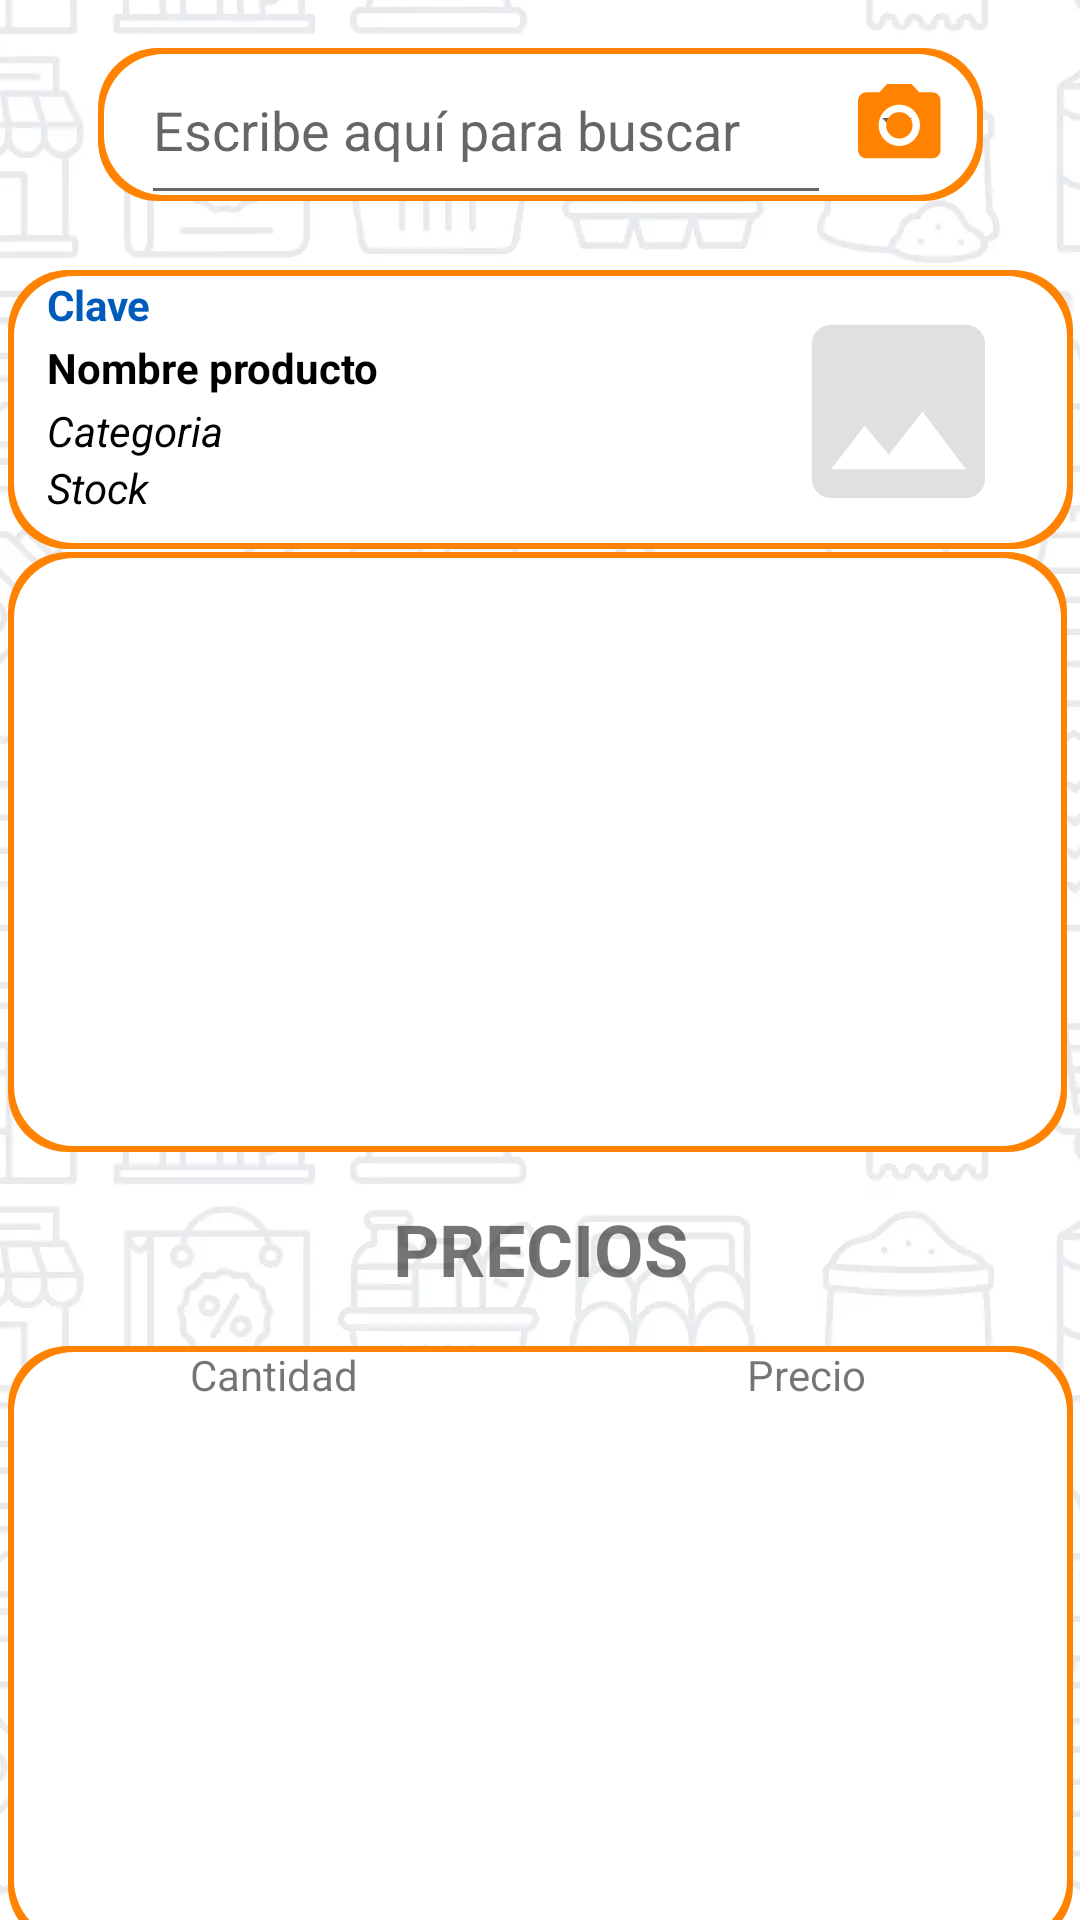

Here is an Android app screen rendered from its layout file. Give the layout XML and the strings, colors and styles it references.
<!-- AndroidManifest.xml: application theme AppTheme.NoActionBar -->
<!-- res/layout/activity_verificador.xml -->
<?xml version="1.0" encoding="utf-8"?>
<androidx.constraintlayout.widget.ConstraintLayout xmlns:android="http://schemas.android.com/apk/res/android"
    xmlns:app="http://schemas.android.com/apk/res-auto"
    xmlns:tools="http://schemas.android.com/tools"
    android:layout_width="match_parent"
    android:layout_height="match_parent">

    <ImageView
        android:id="@+id/backgroundImage"
        android:layout_width="match_parent"
        android:layout_height="match_parent"
        android:scaleType="centerCrop"
        android:src="@drawable/back_img2"
        app:layout_constraintBottom_toBottomOf="parent"
        app:layout_constraintEnd_toEndOf="parent"
        app:layout_constraintHorizontal_bias="0.0"
        app:layout_constraintStart_toStartOf="parent"
        app:layout_constraintTop_toTopOf="parent"
        app:layout_constraintVertical_bias="0.0" />

    <LinearLayout
        android:id="@+id/buscador"
        android:layout_width="295dp"
        android:layout_height="51dp"
        android:layout_marginTop="16dp"
        android:background="@drawable/rounded_edittext_background"
        android:gravity="center_vertical|center_horizontal"
        android:orientation="horizontal"
        app:layout_constraintEnd_toEndOf="parent"
        app:layout_constraintStart_toStartOf="parent"
        app:layout_constraintTop_toTopOf="parent">

        <AutoCompleteTextView
            android:id="@+id/autoCompleteTextView"
            android:layout_width="230dp"
            android:layout_height="60dp"
            android:layout_marginStart="10dp"
            android:singleLine="true"
            android:hint="Escribe aquí para buscar"
            android:textColor="#808080"

            />

        <ImageView
            android:id="@+id/cameraIcon"
            android:layout_width="45dp"
            android:layout_height="match_parent"
            android:padding="6dp"
            android:src="@drawable/camara_verificador" />

        <Spinner
            android:layout_width="1dp"
            android:id="@+id/spinner"

            android:layout_height="wrap_content"
            android:textColor="#808080" />

    </LinearLayout>

    <LinearLayout
        android:id="@+id/ficha"
        android:layout_width="355dp"
        android:layout_height="93dp"
        android:layout_marginStart="30dp"
        android:layout_marginTop="90dp"
        android:layout_marginEnd="30dp"
        android:layout_marginBottom="517dp"
        android:background="@drawable/rounded_edittext_background"

        app:layout_constraintBottom_toBottomOf="parent"
        app:layout_constraintEnd_toEndOf="parent"
        app:layout_constraintStart_toStartOf="parent"
        app:layout_constraintTop_toTopOf="parent"
        app:layout_constraintVertical_bias="0.0">

        <LinearLayout
            android:id="@+id/linearLayout"
            android:layout_width="237dp"
            android:layout_height="117dp"
            android:layout_alignParentTop="true"
            android:layout_marginStart="5dp"
            android:layout_marginLeft="4dp"
            android:layout_marginTop="2dp"
            android:layout_toEndOf="@+id/imvDocumento"
            android:layout_toRightOf="@+id/imvDocumento"
            android:orientation="vertical">

            <TextView
                android:id="@+id/ClaveVer"
                android:layout_width="match_parent"
                android:layout_height="wrap_content"
                android:layout_marginBottom="2dp"
                android:layout_marginStart="8dp"
                android:text="Clave"
                android:textColor="@color/acvblue"
                android:textSize="14sp"
                android:textStyle="bold" />

            <TextView
                android:id="@+id/NombreVer"
                android:layout_width="match_parent"
                android:layout_height="wrap_content"
                android:layout_marginBottom="2dp"
                android:layout_marginStart="8dp"
                android:ellipsize="marquee"
                android:focusable="true"
                android:focusableInTouchMode="true"
                android:marqueeRepeatLimit="marquee_forever"
                android:scrollHorizontally="true"
                android:singleLine="true"
                android:text="Nombre producto"
                android:textColor="@color/acvblack"
                android:textSize="14sp"
                android:textStyle="bold" />

            <TextView
                android:id="@+id/categoriaVer"
                android:layout_width="match_parent"
                android:layout_height="wrap_content"
                android:layout_marginStart="8dp"
                android:text="Categoria"
                android:textColor="@color/acvblack"
                android:textSize="14sp"
                android:textStyle="italic" />

            <TextView
                android:id="@+id/stockVer"
                android:layout_width="match_parent"
                android:layout_height="wrap_content"
                android:layout_marginStart="8dp"
                android:text="Stock"
                android:textColor="@color/acvblack"
                android:textSize="14sp"
                android:textStyle="italic" />
        </LinearLayout>

        <ImageView
            android:id="@+id/imvDocumento"
            android:layout_width="88dp"
            android:layout_height="77dp"
            android:layout_alignParentStart="true"
            android:layout_alignParentLeft="true"
            android:layout_centerVertical="true"
            android:layout_gravity="center"
            android:layout_marginStart="10dp"
            android:paddingLeft="4dp"
            android:paddingRight="4dp"
            app:srcCompat="@drawable/without_image_foreground" />

    </LinearLayout>

    <TextView
        android:id="@+id/promocionesText"
        android:layout_width="wrap_content"
        android:layout_height="wrap_content"
        android:layout_gravity="center_horizontal"
        android:text="PROMOCIONES"
        android:textSize="24sp"
        android:textStyle="bold"
        android:layout_marginTop="16dp"
        app:layout_constraintTop_toBottomOf="@+id/ficha"
        app:layout_constraintStart_toStartOf="parent"
        app:layout_constraintEnd_toEndOf="parent" />

    <LinearLayout
        android:id="@+id/precio"
        android:layout_width="353dp"
        android:layout_height="200dp"
        android:layout_marginStart="28dp"
        android:layout_marginTop="250dp"
        android:layout_marginEnd="30dp"
        android:layout_marginBottom="322dp"
        android:background="@drawable/rounded_edittext_background"
        app:layout_constraintBottom_toBottomOf="parent"
        app:layout_constraintEnd_toEndOf="parent"
        app:layout_constraintStart_toStartOf="parent"
        app:layout_constraintTop_toTopOf="parent" >

        <androidx.recyclerview.widget.RecyclerView
            android:id="@+id/precioRecycler"
            android:layout_width="match_parent"
            android:layout_height="match_parent" />
    </LinearLayout>
    <TextView
        android:id="@+id/precioText"
        android:layout_width="wrap_content"
        android:layout_height="wrap_content"
        android:layout_gravity="center_horizontal"
        android:text="PRECIOS"
        android:textSize="24sp"
        android:textStyle="bold"
        android:layout_marginTop="16dp"
        app:layout_constraintTop_toBottomOf="@+id/precio"
        app:layout_constraintStart_toStartOf="parent"
        app:layout_constraintEnd_toEndOf="parent" />

    <LinearLayout
        android:id="@+id/promociones"
        android:layout_width="355dp"
        android:layout_height="200dp"
        android:layout_marginStart="28dp"
        android:layout_marginTop="540dp"
        android:layout_marginEnd="28dp"
        android:layout_marginBottom="83dp"
        android:background="@drawable/rounded_edittext_background"
        android:orientation="vertical"
        app:layout_constraintBottom_toBottomOf="parent"
        app:layout_constraintEnd_toEndOf="parent"
        app:layout_constraintStart_toStartOf="parent"
        app:layout_constraintTop_toTopOf="parent" >

    
    <LinearLayout
        android:id="@+id/encabezado"
        android:layout_width="match_parent"
        android:layout_height="wrap_content"
        android:orientation="horizontal">

        <TextView
            android:layout_width="0dp"
            android:layout_height="wrap_content"
            android:layout_weight="1"
            android:text="Cantidad"
            android:gravity="center"/>

        <TextView
            android:layout_width="0dp"
            android:layout_height="wrap_content"
            android:layout_weight="1"
            android:text="Precio"
            android:gravity="center"/>

    </LinearLayout>

        <androidx.recyclerview.widget.RecyclerView
            android:id="@+id/promocionesRecycler"
            android:layout_width="300dp"
            android:layout_height="wrap_content"
            android:layout_gravity="center_horizontal"
            android:layout_marginTop="8dp"
            android:layout_marginBottom="8dp" />
    </LinearLayout>


<androidx.constraintlayout.widget.Guideline
        android:id="@+id/guideline14"
        android:layout_width="wrap_content"
        android:layout_height="wrap_content"
        android:orientation="vertical"
        app:layout_constraintGuide_begin="20dp" />


</androidx.constraintlayout.widget.ConstraintLayout>
<!-- resources referenced by this layout -->
<resources>
  <color name="acvblack">#000000</color>
  <color name="acvblue">#005CB9</color>
  <!-- drawable back_img2: webp bitmap (drawable, 31374 bytes) -->
  <!-- drawable camara_verificador (drawable) -->
  <vector xmlns:android="http://schemas.android.com/apk/res/android"
      android:width="108dp"
      android:height="108dp"
      android:viewportWidth="24"
      android:viewportHeight="24"
      android:tint="@color/acvorange">
      <group android:scaleX="1"
          android:scaleY="1"
          android:translateX=".20"
          android:translateY=".20">
          <path
              android:fillColor="@android:color/white"
              android:pathData="M12,12m-3.2,0a3.2,3.2 0,1 1,6.4 0a3.2,3.2 0,1 1,-6.4 0"/>
          <path
              android:fillColor="@android:color/white"
              android:pathData="M9,2L7.17,4L4,4c-1.1,0 -2,0.9 -2,2v12c0,1.1 0.9,2 2,2h16c1.1,0 2,-0.9 2,-2L22,6c0,-1.1 -0.9,-2 -2,-2h-3.17L15,2L9,2zM12,17c-2.76,0 -5,-2.24 -5,-5s2.24,-5 5,-5 5,2.24 5,5 -2.24,5 -5,5z"/>
      </group>
  </vector>
  <!-- drawable rounded_edittext_background (drawable) -->
  <layer-list xmlns:android="http://schemas.android.com/apk/res/android">
      
      <item>
          <shape android:shape="rectangle">
              <solid android:color="@color/acvorange" /> 
              <corners android:radius="20dp" />
          </shape>
      </item>
      
      <item android:left="2dp" android:right="2dp" android:top="2dp" android:bottom="2dp">
          <shape android:shape="rectangle">
              <solid android:color="#FFFFFF" /> 
              <corners android:radius="20dp" /> 
          </shape>
      </item>
  </layer-list>
  <!-- drawable without_image_foreground (drawable) -->
  <vector xmlns:android="http://schemas.android.com/apk/res/android"
      android:width="108dp"
      android:height="108dp"
      android:viewportWidth="24"
      android:viewportHeight="24"
      android:tint="#E0E0E1">
    <group android:scaleX="1"
        android:scaleY="1"
        android:translateX=".20"
        android:translateY=".20">
      <path
          android:fillColor="@android:color/white"
          android:pathData="M21,19V5c0,-1.1 -0.9,-2 -2,-2H5c-1.1,0 -2,0.9 -2,2v14c0,1.1 0.9,2 2,2h14c1.1,0 2,-0.9 2,-2zM8.5,13.5l2.5,3.01L14.5,12l4.5,6H5l3.5,-4.5z"/>
    </group>
  </vector>
  <style name="AppTheme.NoActionBar">
          <item name="windowActionBar">false</item>
          <item name="windowNoTitle">true</item>
      </style>
  <color name="acvorange">#FF8300</color>
</resources>
